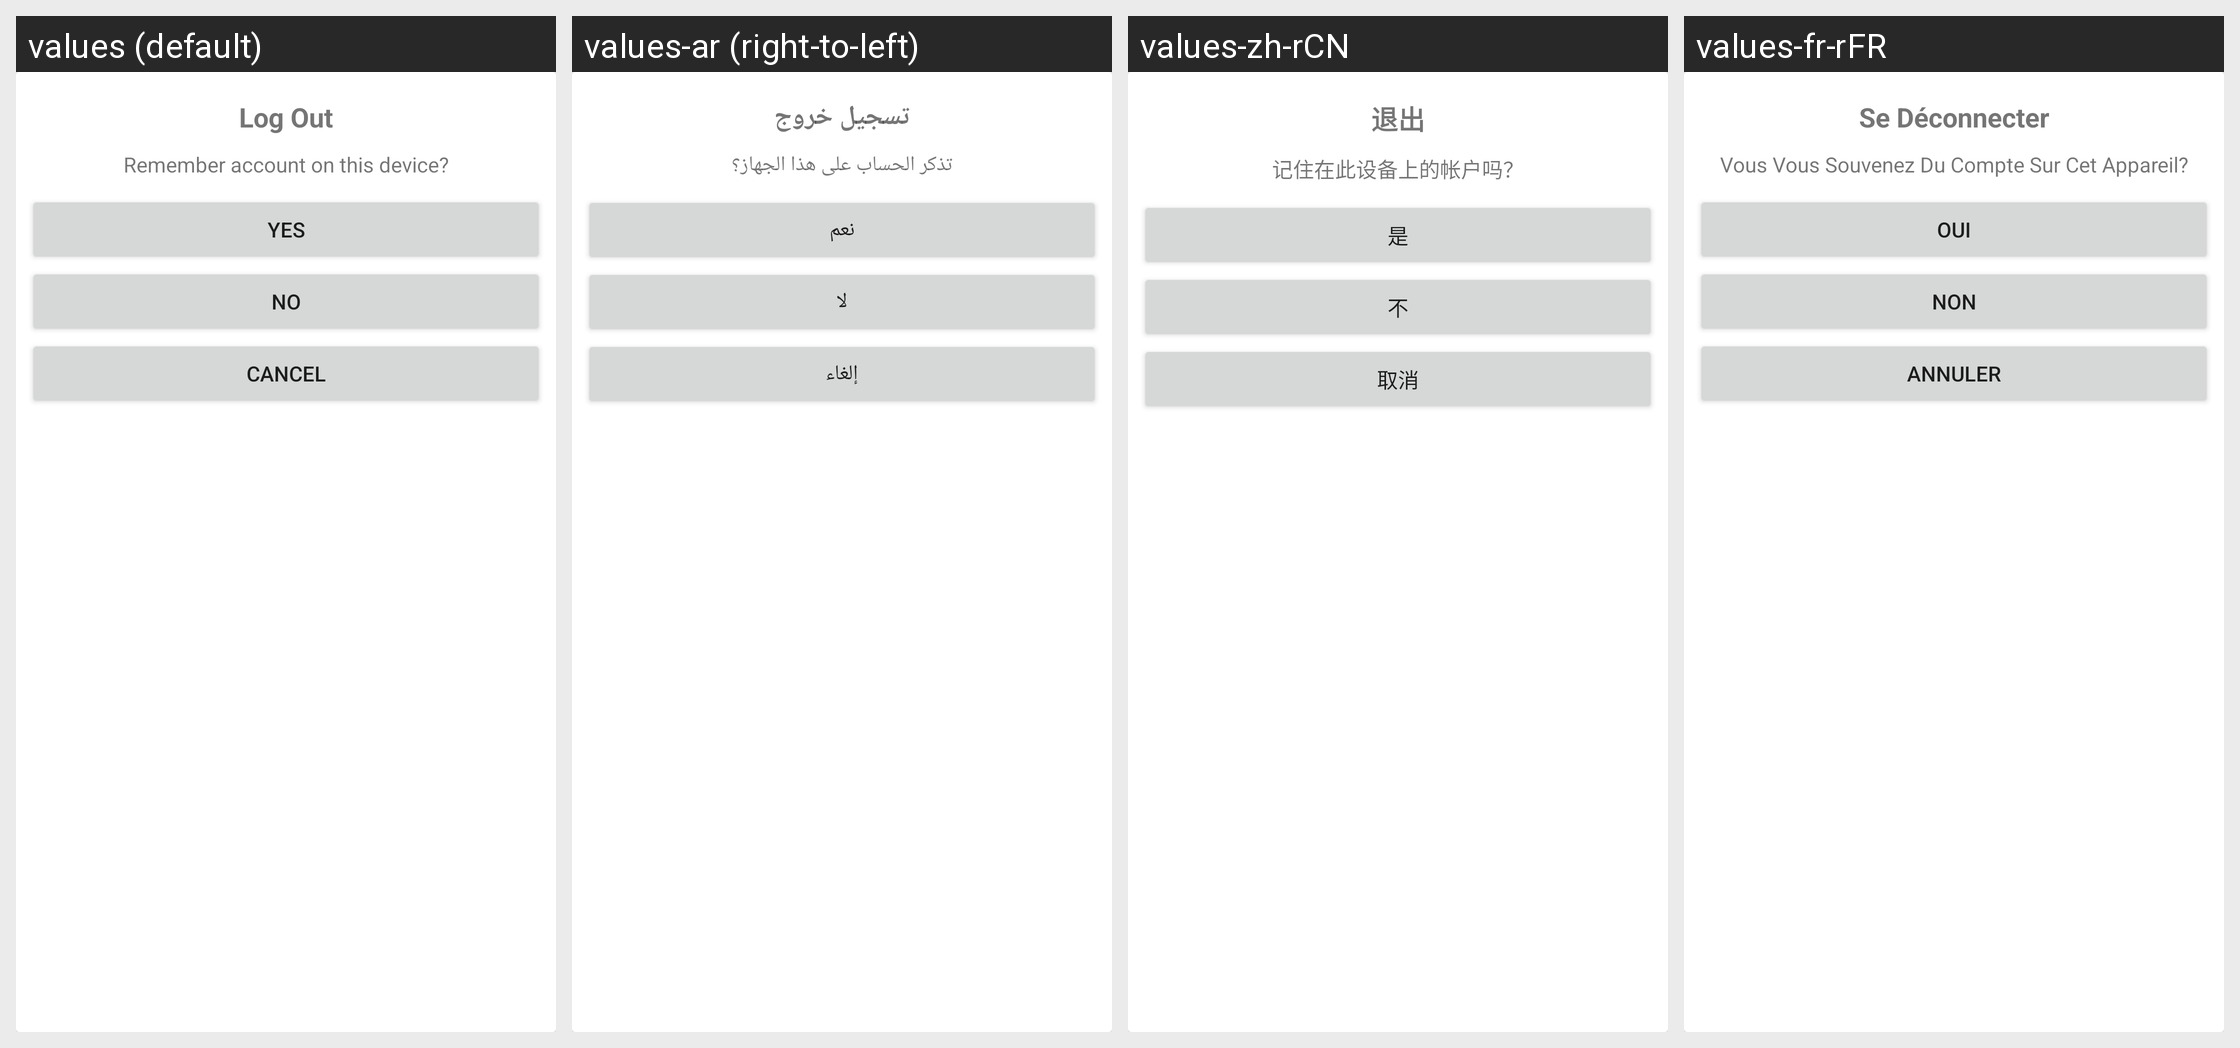

For this localized Android screen grid, give each drawn string resource with its value in every locale shown.
Android screen res/layout/dialog_logout_select.xml rendered under 4 locales, left to right: values (default), values-ar (right-to-left), values-zh-rCN, values-fr-rFR. Device: Nexus 5 (rendered at 1080×1920; each locale shown at half size, 540×960, under a caption strip naming it); theme AppTheme.
Other locales in the repository, not shown: values-es.
Strings drawn on this screen, with the default value and each locale's value (text and hints the layout hard-codes, and strings that could not be matched under every locale, appear in the picture but are not listed):

log_out
  values: Log Out
  values-ar: تسجيل خروج
  values-zh-rCN: 退出
  values-fr-rFR: Se Déconnecter

remember_account_on_this_device
  values: Remember account on this device?
  values-ar: تذكر الحساب على هذا الجهاز؟
  values-zh-rCN: 记住在此设备上的帐户吗？
  values-fr-rFR: Vous Vous Souvenez Du Compte Sur Cet Appareil?

yes
  values: Yes
  values-ar: نعم
  values-zh-rCN: 是
  values-fr-rFR: Oui

no
  values: No
  values-ar: لا
  values-zh-rCN: 不
  values-fr-rFR: Non

cancel
  values: CANCEL
  values-ar: إلغاء
  values-zh-rCN: 取消
  values-fr-rFR: Annuler
